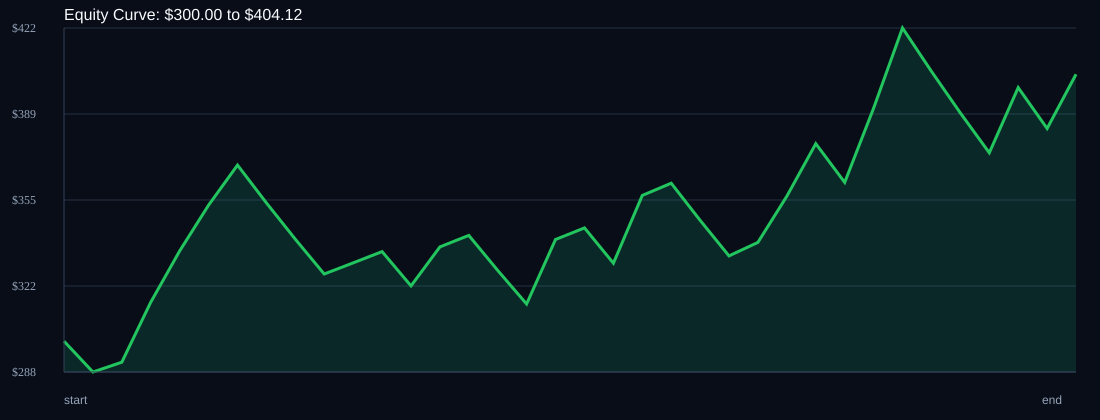

The data file committed next to this chart (first rows):
time, balance, drawdown_pct, symbol, r_multiple
, 300.0, 0.0, START, 0.0
2026-05-26T15:30:00+00:00, 288.0, 4.0, EURJPY, -1.0
2026-05-27T14:15:00+00:00, 291.8, 2.72, EURJPY, 0.3333
2026-05-28T14:25:00+00:00, 315.2, 0.0, EURJPY, 2.0
2026-05-29T13:05:00+00:00, 335.2, 0.0, EURJPY, 1.591
2026-06-01T13:05:00+00:00, 353.1, 0.0, EURJPY, 1.333
2026-06-04T15:30:00+00:00, 368.7, 0.0, EURJPY, 1.105
2026-06-05T13:05:00+00:00, 354, 4.0, EURJPY, -1.0
2026-06-08T15:40:00+00:00, 339.8, 7.84, EURJPY, -1.0
2026-06-09T14:45:00+00:00, 326.2, 11.53, EURJPY, -1.0
2026-06-10T15:35:00+00:00, 330.6, 10.35, EURJPY, 0.3333
2026-06-11T15:15:00+00:00, 335, 9.15, EURJPY, 0.3333
2026-06-15T13:05:00+00:00, 321.6, 12.79, EURJPY, -1.0
2026-06-15T15:15:00+00:00, 336.8, 8.66, EURJPY, 1.183
2026-06-16T14:20:00+00:00, 341.3, 7.44, EURJPY, 0.3333
2026-06-18T13:10:00+00:00, 327.6, 11.14, EURJPY, -1.0
2026-06-19T14:40:00+00:00, 314.5, 14.7, EURJPY, -1.0
2026-06-22T13:25:00+00:00, 339.7, 7.87, EURJPY, 2.0
2026-06-24T13:05:00+00:00, 344.2, 6.65, EURJPY, 0.3333
2026-06-26T13:25:00+00:00, 330.4, 10.38, EURJPY, -1.0
2026-06-29T14:05:00+00:00, 356.9, 3.21, EURJPY, 2.0
2026-06-30T14:40:00+00:00, 361.6, 1.92, EURJPY, 0.3333
2026-06-30T17:00:00+00:00, 347.2, 5.84, EURJPY, -1.0
2026-07-02T14:55:00+00:00, 333.3, 9.61, EURJPY, -1.0
2026-07-06T13:35:00+00:00, 338.6, 8.18, EURJPY, 0.3955
2026-07-07T14:55:00+00:00, 356.6, 3.28, EURJPY, 1.333
2026-07-08T16:30:00+00:00, 377, 0.0, EURJPY, 1.431
2026-07-09T15:50:00+00:00, 362, 4.0, EURJPY, -1.0
2026-07-13T14:10:00+00:00, 390.9, 0.0, EURJPY, 2.0
2026-07-14T14:25:00+00:00, 422.2, 0.0, EURJPY, 2.0
2026-07-15T14:05:00+00:00, 405.3, 4.0, EURJPY, -1.0
2026-07-17T15:30:00+00:00, 389.1, 7.84, EURJPY, -1.0
2026-07-20T13:35:00+00:00, 373.5, 11.53, EURJPY, -1.0
2026-07-20T14:50:00+00:00, 399, 5.5, EURJPY, 1.702
2026-07-21T13:55:00+00:00, 383.0, 9.28, EURJPY, -1.0
2026-07-22T13:20:00+00:00, 404.1, 4.28, EURJPY, 1.378
